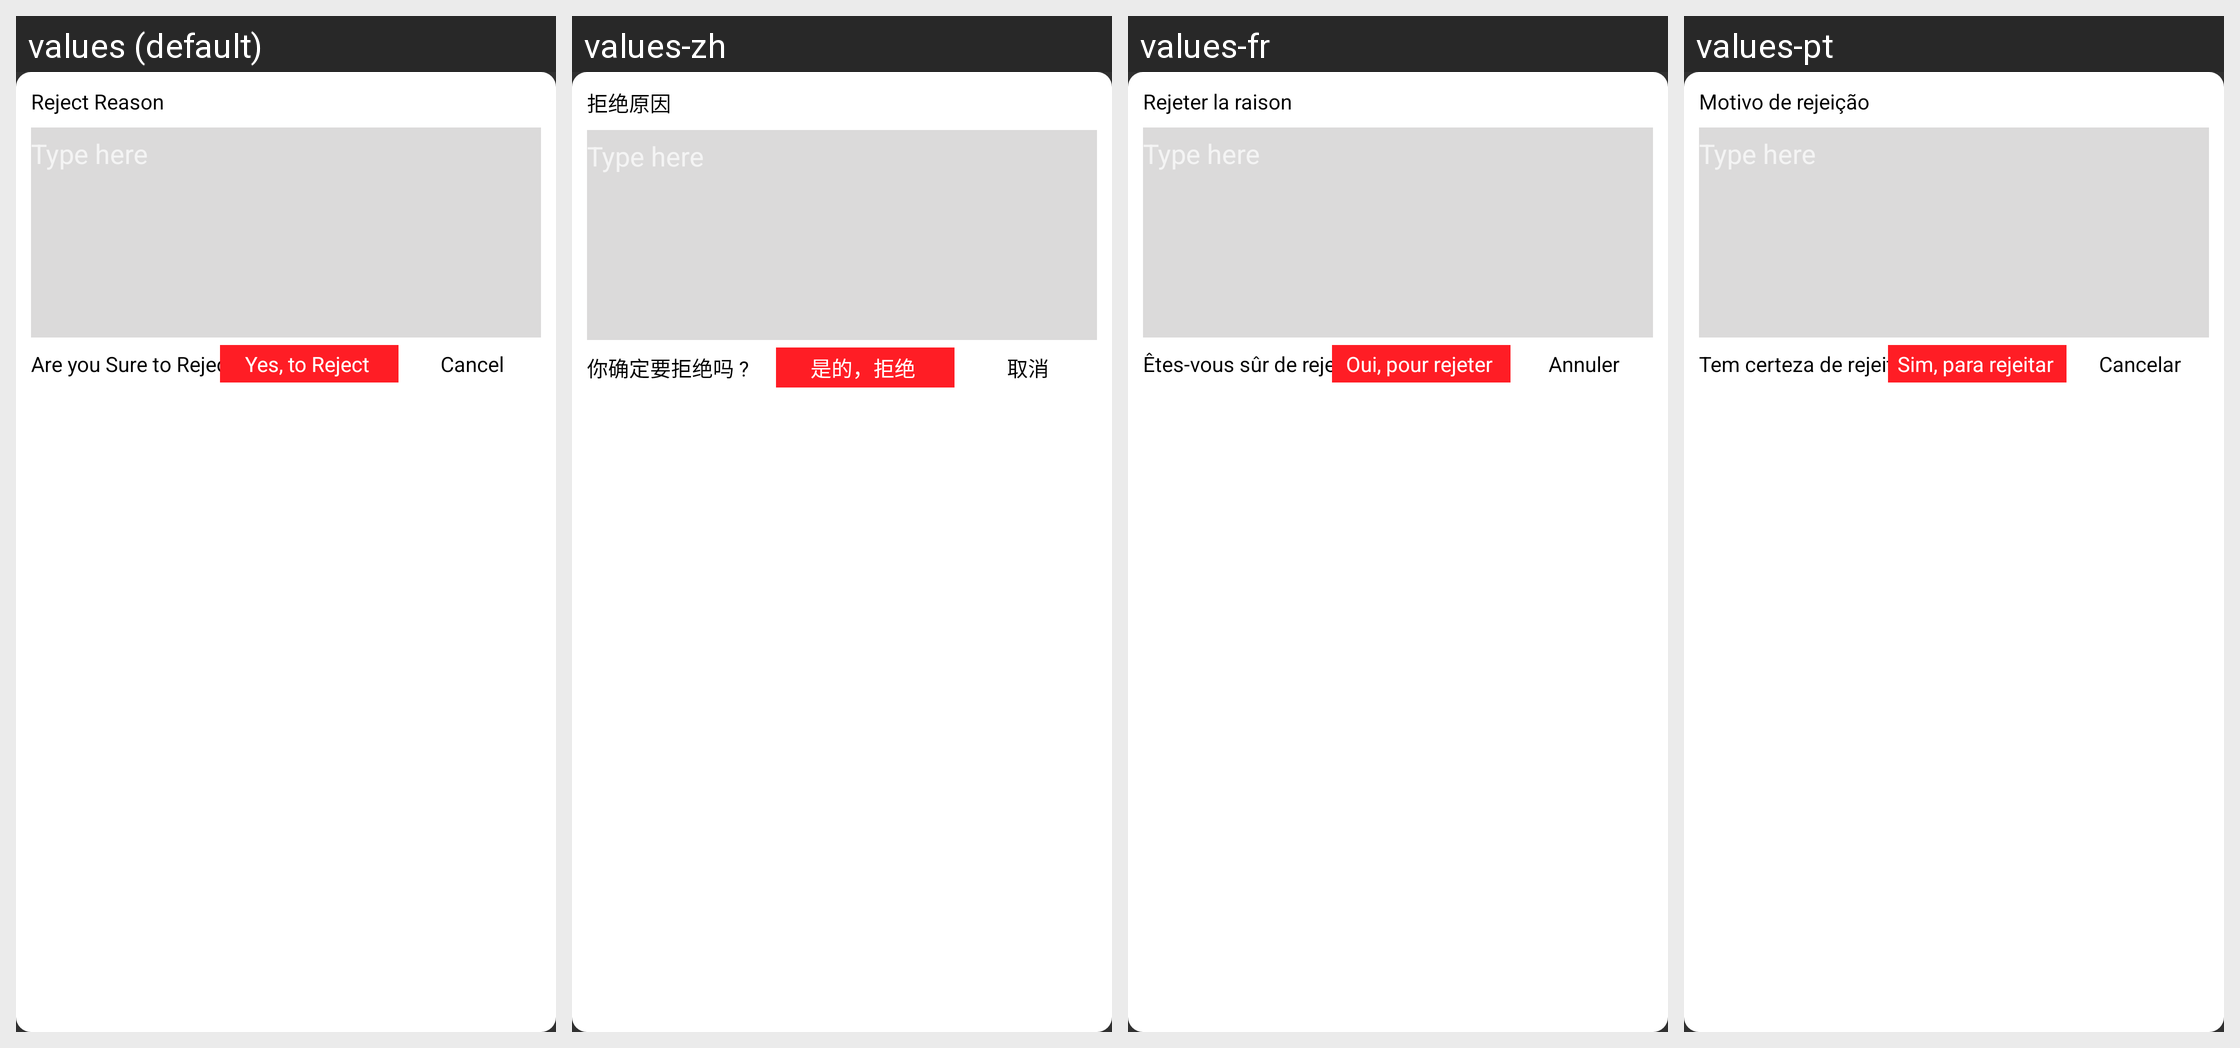

Here is an Android app screen in its default locale and in the app's own translations. Write out the translated-string differences for the strings that appear on this screen.
Android screen res/layout/popup_reject_leave.xml rendered under 4 locales, left to right: values (default), values-zh, values-fr, values-pt. Device: Nexus 5 (rendered at 1080×1920; each locale shown at half size, 540×960, under a caption strip naming it); theme AppTheme.
Other locales in the repository, not shown: values-es, values-my, values-vi.
Strings drawn on this screen, with the default value and each locale's value (text and hints the layout hard-codes, and strings that could not be matched under every locale, appear in the picture but are not listed):

rejectreson
  values: Reject Reason
  values-zh: 拒绝原因
  values-fr: Rejeter la raison
  values-pt: Motivo de rejeição

surerejct
  values: Are you Sure to Reject ?
  values-zh: 你确定要拒绝吗 ?
  values-fr: Êtes-vous sûr de rejeter?
  values-pt: Tem certeza de rejeitar?

cancel
  values: Cancel
  values-zh: 取消
  values-fr: Annuler
  values-pt: Cancelar

yesrject
  values: Yes, to Reject
  values-zh: 是的，拒绝
  values-fr: Oui, pour rejeter
  values-pt: Sim, para rejeitar
